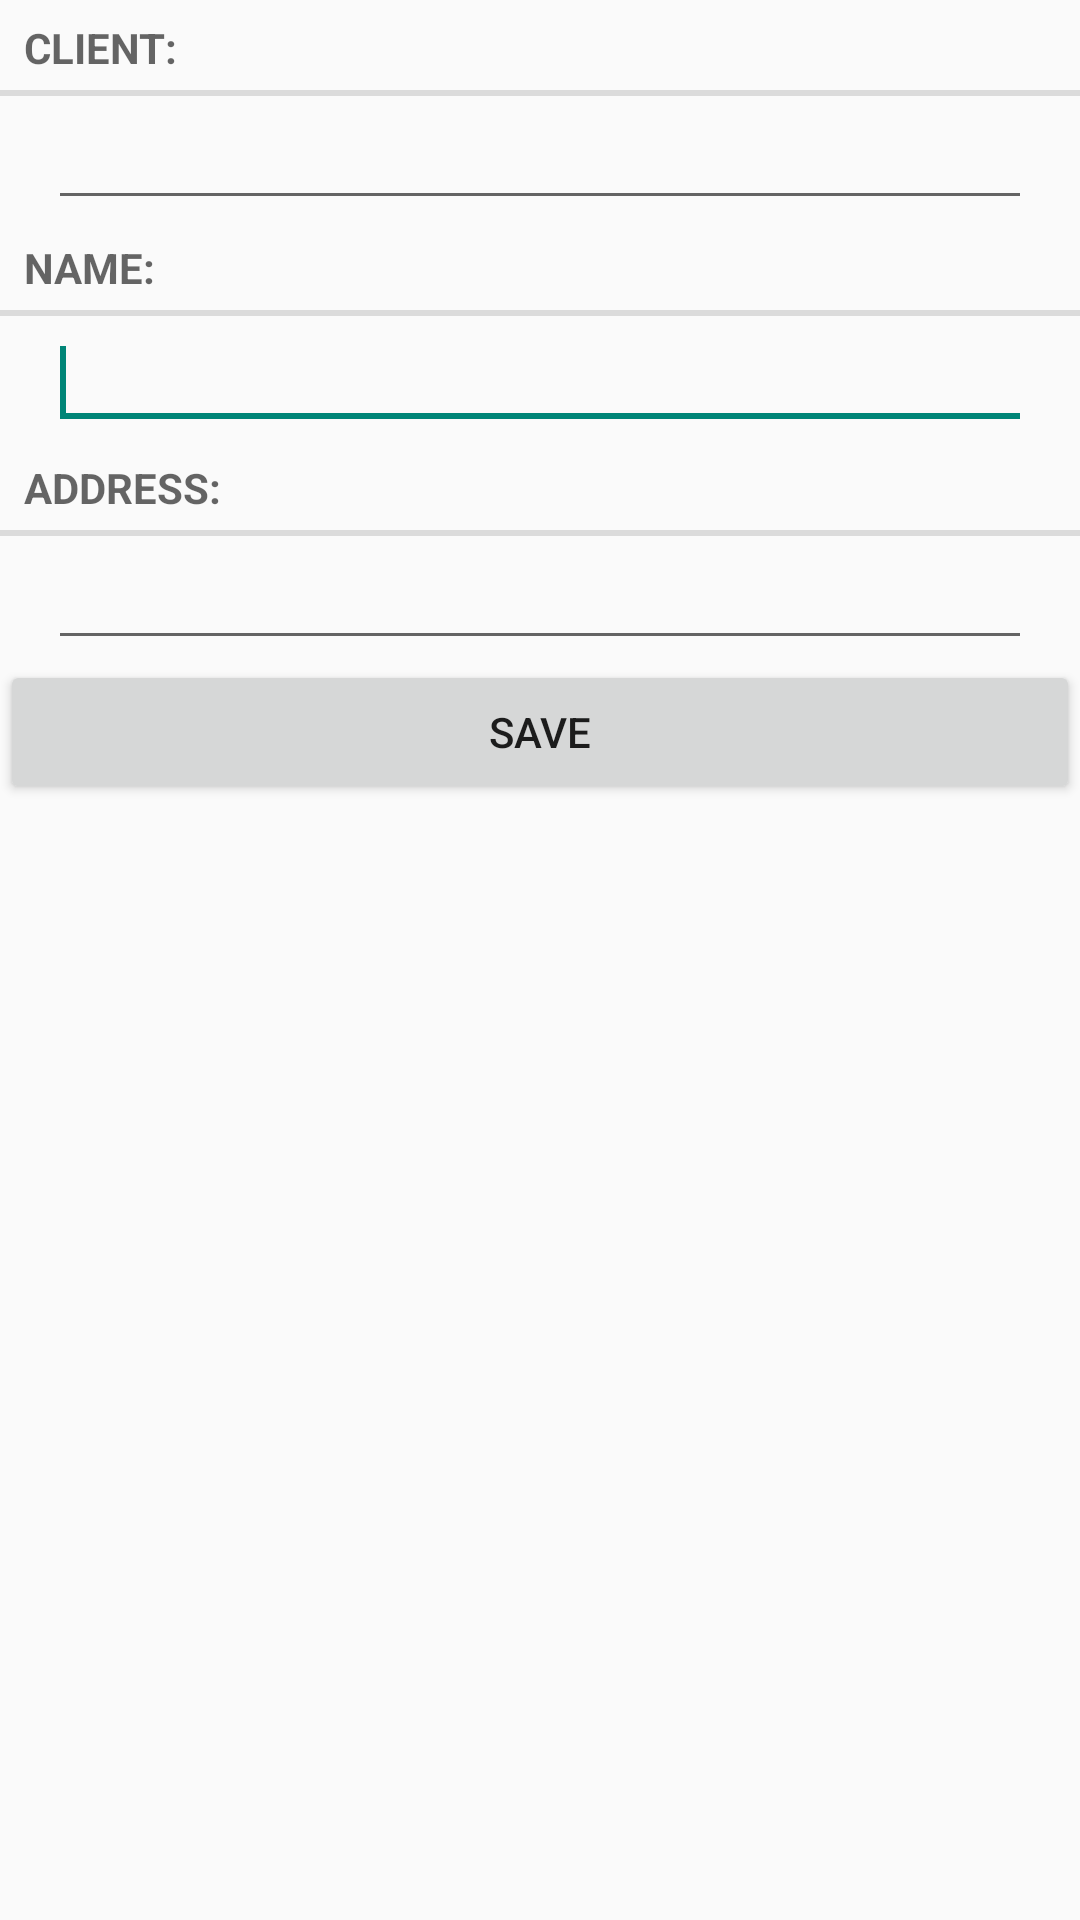

Android layout source for this screen:
<!-- AndroidManifest.xml: application theme AppTheme -->
<!-- res/layout/fragment_outlet.xml -->
<?xml version="1.0" encoding="utf-8"?>

<LinearLayout xmlns:android="http://schemas.android.com/apk/res/android"
    android:layout_width="match_parent"
    android:layout_height="match_parent"
    android:orientation="vertical" >

    <TextView
        android:id="@+id/TextView01"
        style="?android:listSeparatorTextViewStyle"
        android:layout_width="match_parent"
        android:layout_height="wrap_content"
        android:text="@string/outlet_client_label"
        android:textAppearance="?android:attr/textAppearanceLarge" />

    <EditText
        android:id="@+id/outlet_client"
        android:layout_width="match_parent"
        android:layout_height="wrap_content"
        android:layout_marginLeft="16dp"
        android:layout_marginRight="16dp"
        android:text="@string/visit_outlet_hint" />

    <TextView
        android:id="@+id/textView1"
        style="?android:listSeparatorTextViewStyle"
        android:layout_width="match_parent"
        android:layout_height="wrap_content"
        android:text="@string/outlet_name_label"
        android:textAppearance="?android:attr/textAppearanceLarge" />

    <EditText
        android:id="@+id/outlet_name"
        android:layout_width="match_parent"
        android:layout_height="wrap_content"
        android:layout_marginLeft="16dp"
        android:layout_marginRight="16dp"
        android:text="@string/visit_outlet_hint" >

        <requestFocus />
    </EditText>

    <TextView
        android:id="@+id/textView1"
        style="?android:listSeparatorTextViewStyle"
        android:layout_width="match_parent"
        android:layout_height="wrap_content"
        android:text="@string/outlet_adres_label"
        android:textAppearance="?android:attr/textAppearanceLarge" />

    <EditText
        android:id="@+id/outlet_address"
        android:layout_width="match_parent"
        android:layout_height="wrap_content"
        android:layout_marginLeft="16dp"
        android:layout_marginRight="16dp"
        android:text="@string/visit_outlet_hint" >
    </EditText>

    <Button
        android:id="@+id/saveOutlet_Button"
        android:layout_width="match_parent"
        android:layout_height="wrap_content"
        android:text="@string/save" />

</LinearLayout>
<!-- resources referenced by this layout -->
<resources>
  <string name="outlet_adres_label">Address:</string>
  <string name="outlet_client_label">Client:</string>
  <string name="outlet_name_label">Name:</string>
  <string name="save">Save</string>
  <string name="visit_outlet_hint" />
  <style name="AppTheme" parent="AppBaseTheme">
          
      </style>
  <style name="AppBaseTheme" parent="Theme.AppCompat.Light">
          
      </style>
</resources>
